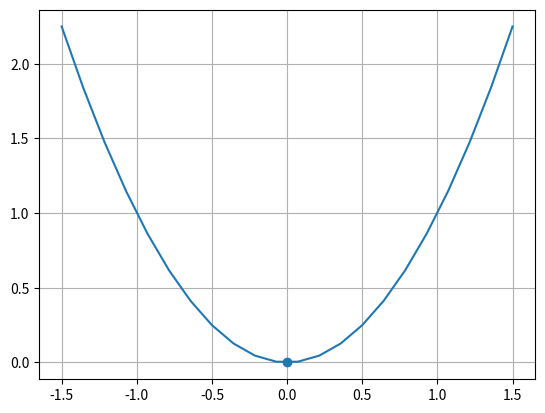

Write the Python code that produced this figure.
import numpy as np
import matplotlib.pyplot as plt
import matplotlib.animation as animation

class State:
	def __init__(self):
		self.px = 0.0 
		self.py = 0.0
		self.vx = 0.0 
	
	def propagate(self, u, dt):
		beta = np.arctan(2.0 * self.px)

		acc = u - 9.81 * np.sin(beta) - abs(self.vx) * self.vx * 1e-1
		acc_x = acc * np.cos(beta)

		self.px += self.vx * dt
		self.vx += acc_x * dt

		self.py = self.px**2


state = State()
linspace = np.linspace(-1.5, 1.5, 22)

fig, ax = plt.subplots()
ax.plot(linspace, linspace**2)
sc = ax.scatter(state.px, state.py, zorder = 3)
plt.grid()

def animate(i):
	state.propagate(3.0, 1e-2)
	sc.set_offsets([state.px, state.py])

anim = animation.FuncAnimation(fig, animate, frames = 100, interval = 10)
plt.show()
